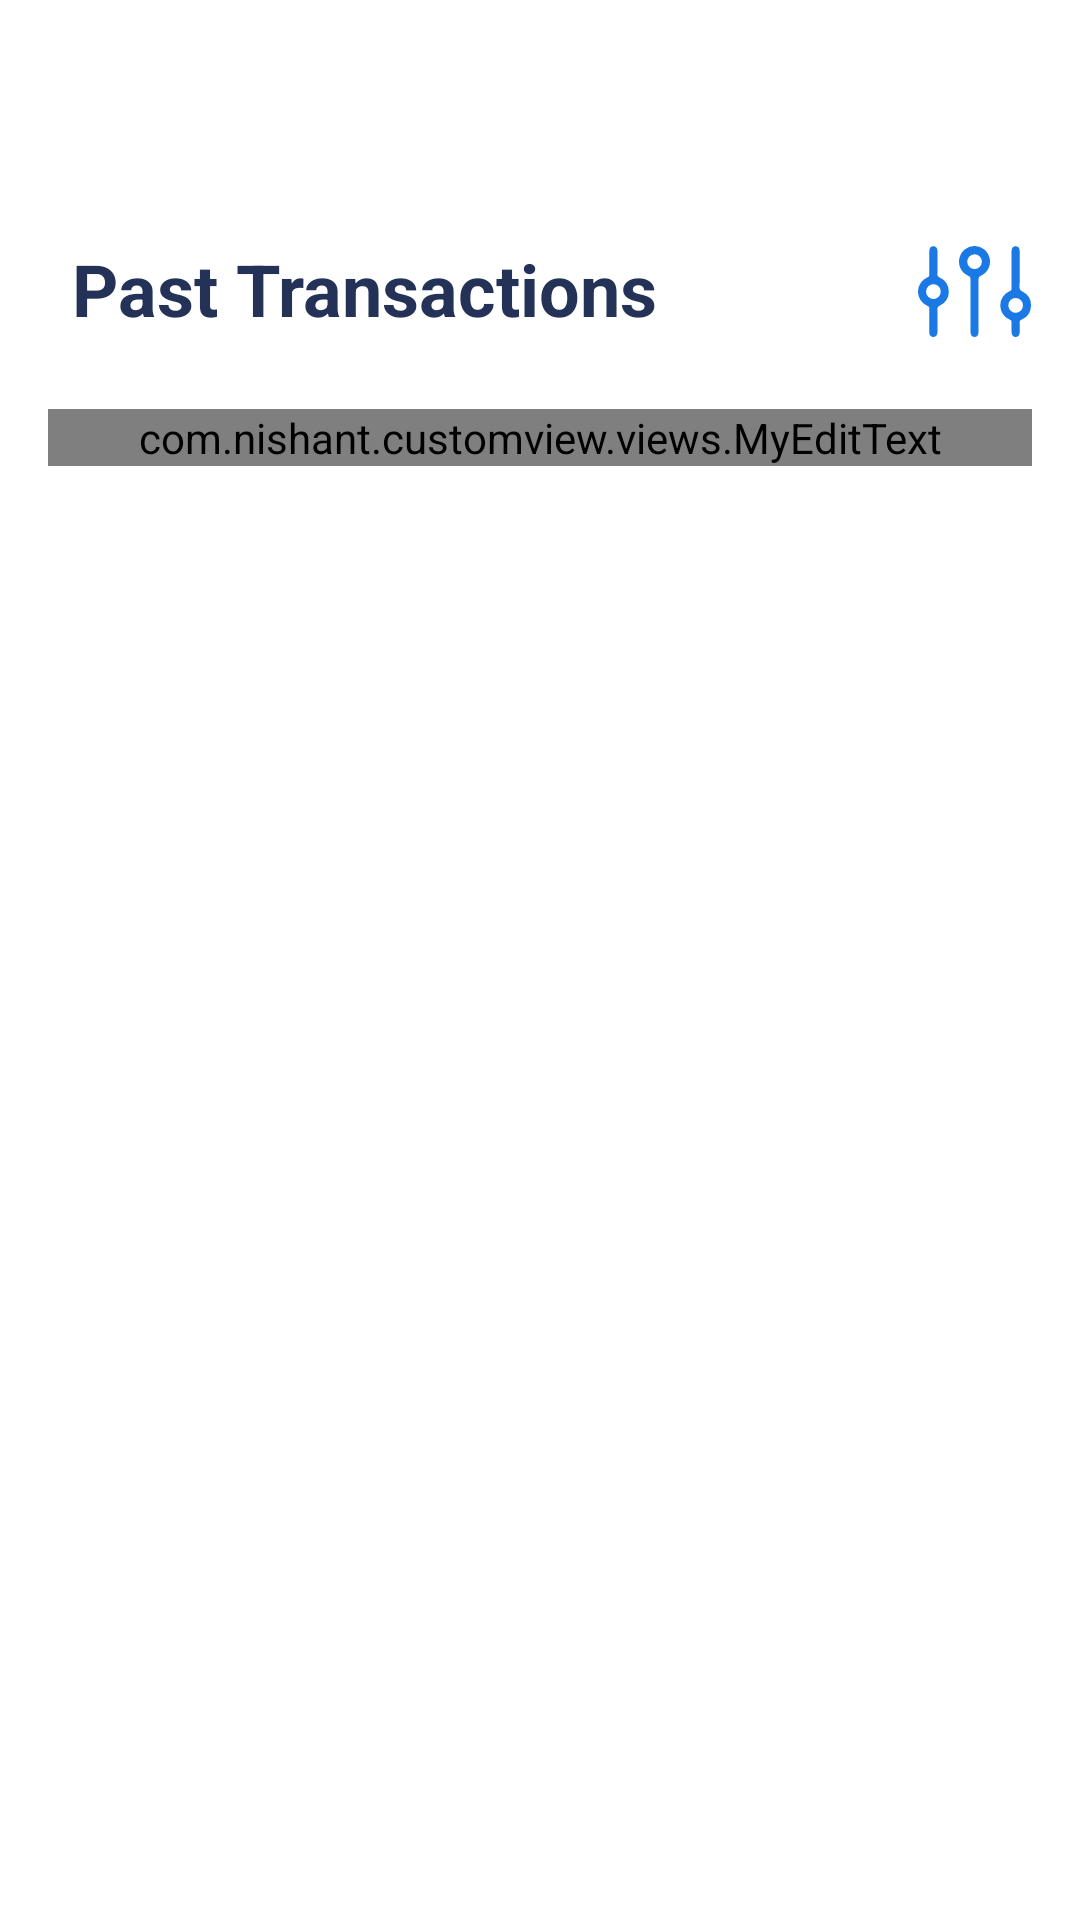

Reconstruct the res/layout file that produces this screen, plus the resources it refers to.
<!-- AndroidManifest.xml: application theme Theme.CustomView -->
<!-- res/layout/fragment_transactions.xml -->
<?xml version="1.0" encoding="utf-8"?>
<layout xmlns:android="http://schemas.android.com/apk/res/android"
    xmlns:app="http://schemas.android.com/apk/res-auto">

    <data>

        <variable
            name="viewModel"
            type="com.nishant.customview.ui.TransactionsViewModel" />
    </data>

    <androidx.constraintlayout.widget.ConstraintLayout
        android:id="@+id/transactionsFragmentParent"
        android:layout_width="match_parent"
        android:layout_height="match_parent">

        <androidx.recyclerview.widget.RecyclerView
            android:id="@+id/transferRecyclerView"
            android:layout_width="match_parent"
            android:layout_height="wrap_content"
            android:layout_marginStart="16dp"
            android:layout_marginTop="24dp"
            android:layout_marginEnd="16dp"
            app:layout_constraintTop_toTopOf="parent"
            app:transferIcons="@{viewModel.transferIcons}" />

        <TextView
            android:id="@+id/tvPastTransactions"
            android:layout_width="wrap_content"
            android:layout_height="wrap_content"
            android:layout_marginStart="24dp"
            android:layout_marginTop="56dp"
            android:text="@string/past_transactions"
            android:textColor="#243257"
            android:textSize="24sp"
            android:textStyle="bold"
            app:layout_constraintStart_toStartOf="parent"
            app:layout_constraintTop_toBottomOf="@id/transferRecyclerView" />

        <ImageView
            android:id="@+id/iconPast"
            android:layout_width="wrap_content"
            android:layout_height="0dp"
            android:layout_marginTop="2dp"
            android:layout_marginEnd="16dp"
            android:src="@drawable/ic_past"
            app:layout_constraintBottom_toBottomOf="@id/tvPastTransactions"
            app:layout_constraintEnd_toEndOf="parent"
            app:layout_constraintTop_toTopOf="@id/tvPastTransactions"
            app:layout_goneMarginEnd="2dp" />

        <com.nishant.customview.views.MyEditText
            android:id="@+id/searchBar"
            android:layout_width="0dp"
            android:layout_height="wrap_content"
            android:layout_marginStart="16dp"
            android:layout_marginTop="24dp"
            android:layout_marginEnd="16dp"
            android:drawableStart="@drawable/ic_search"
            android:hint="@string/search_name_number_or_upi"
            app:layout_constraintEnd_toEndOf="parent"
            app:layout_constraintStart_toStartOf="parent"
            app:layout_constraintTop_toBottomOf="@id/iconPast" />

        <androidx.recyclerview.widget.RecyclerView
            android:id="@+id/transactionsRecyclerView"
            android:layout_width="match_parent"
            android:layout_height="0dp"
            android:layout_marginStart="12dp"
            android:layout_marginTop="16dp"
            android:layout_marginEnd="12dp"
            app:layout_constraintBottom_toBottomOf="parent"
            app:layout_constraintTop_toBottomOf="@id/searchBar"
            app:transactions="@{viewModel.transactions}" />

    </androidx.constraintlayout.widget.ConstraintLayout>
</layout>
<!-- resources referenced by this layout -->
<resources>
  <!-- drawable ic_past: png bitmap (drawable, 906 bytes) -->
  <!-- drawable ic_search (drawable) -->
  <vector xmlns:android="http://schemas.android.com/apk/res/android"
      android:width="30.119dp"
      android:height="30.127dp"
      android:viewportWidth="30.119"
      android:viewportHeight="30.127">
    <path
        android:pathData="M29.766,27.946l-8.377,-8.455a11.938,11.938 0,1 0,-1.812 1.835l8.322,8.4a1.289,1.289 0,0 0,1.82 0.047A1.3,1.3 0,0 0,29.766 27.946ZM12.008,21.428a9.426,9.426 0,1 1,6.667 -2.761A9.368,9.368 0,0 1,12.008 21.428Z"
        android:fillColor="#989898"/>
  </vector>
  <string name="past_transactions">Past Transactions</string>
  <string name="search_name_number_or_upi">Search name, number or UPI</string>
  <style name="Theme.CustomView" parent="Theme.MaterialComponents.Light.DarkActionBar">
          
          <item name="colorPrimary">@color/purple_500</item>
          <item name="colorPrimaryVariant">@color/purple_700</item>
          <item name="colorOnPrimary">@color/white</item>
          
          <item name="colorSecondary">@color/teal_200</item>
          <item name="colorSecondaryVariant">@color/teal_700</item>
          <item name="colorOnSecondary">@color/black</item>
          
          <item name="android:statusBarColor" tools:targetApi="l">?attr/colorPrimaryVariant</item>
          
      </style>
  <color name="purple_500">#FF6200EE</color>
  <color name="purple_700">#FF3700B3</color>
  <color name="white">#FFFFFFFF</color>
  <color name="teal_200">#FF03DAC5</color>
  <color name="teal_700">#FF018786</color>
  <color name="black">#FF000000</color>
</resources>
